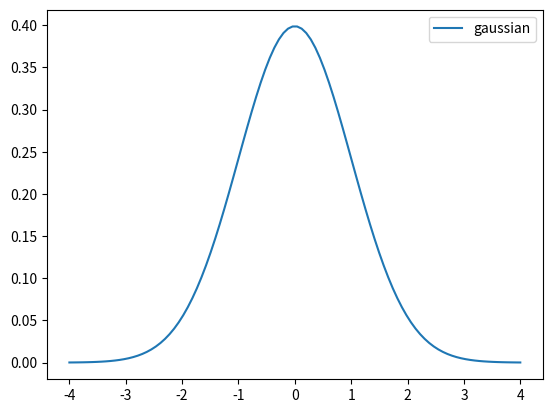

This chart was generated by the following Python code:
# Distributions
import numpy as np

from math import gamma


def chi_square(x, mu, r):
    """Computes the chi-square distribution of x.

    Parameters
    ------------
    x: (float or np.array) the input values.
    mu: (float) the minimum value.
    r: (float) the degree of freedom.

    Returns
    ---------
    np.array of output values.
    """
    return (x**(r / 2.0) * np.exp(- x / 2.0)) / (2.0**(r / 2.0) * gamma(x))


def gaussian(x, mu, sigma, normalize=True):
    """Computes the Gaussian (normal) distribution of x.

    Parameters
    ------------
    x         : (float or np.array) the input values.
    mu        : (float)             the mean.
    sigma     : (float)             the standard deviation.
    normalize : (bool)              true if the output values are to be
                                    normalized.
    Returns
    ---------
    np.array of output values.
    """
    if normalize:
        N = np.sqrt(2.0 * np.pi * sigma**2)
    else:
        N = 1.0

    return 1.0 / N * np.exp(- (x - mu)**2 / (2 * sigma**2))


def main():
    import matplotlib.pyplot as plt

    # Test Gaussian
    x = np.linspace(-4, 4, 100)
    g = gaussian(x, 0, 1)

    plt.plot(x, g, label='gaussian')

    plt.legend()
    plt.show()


if __name__ == '__main__':
    main()
